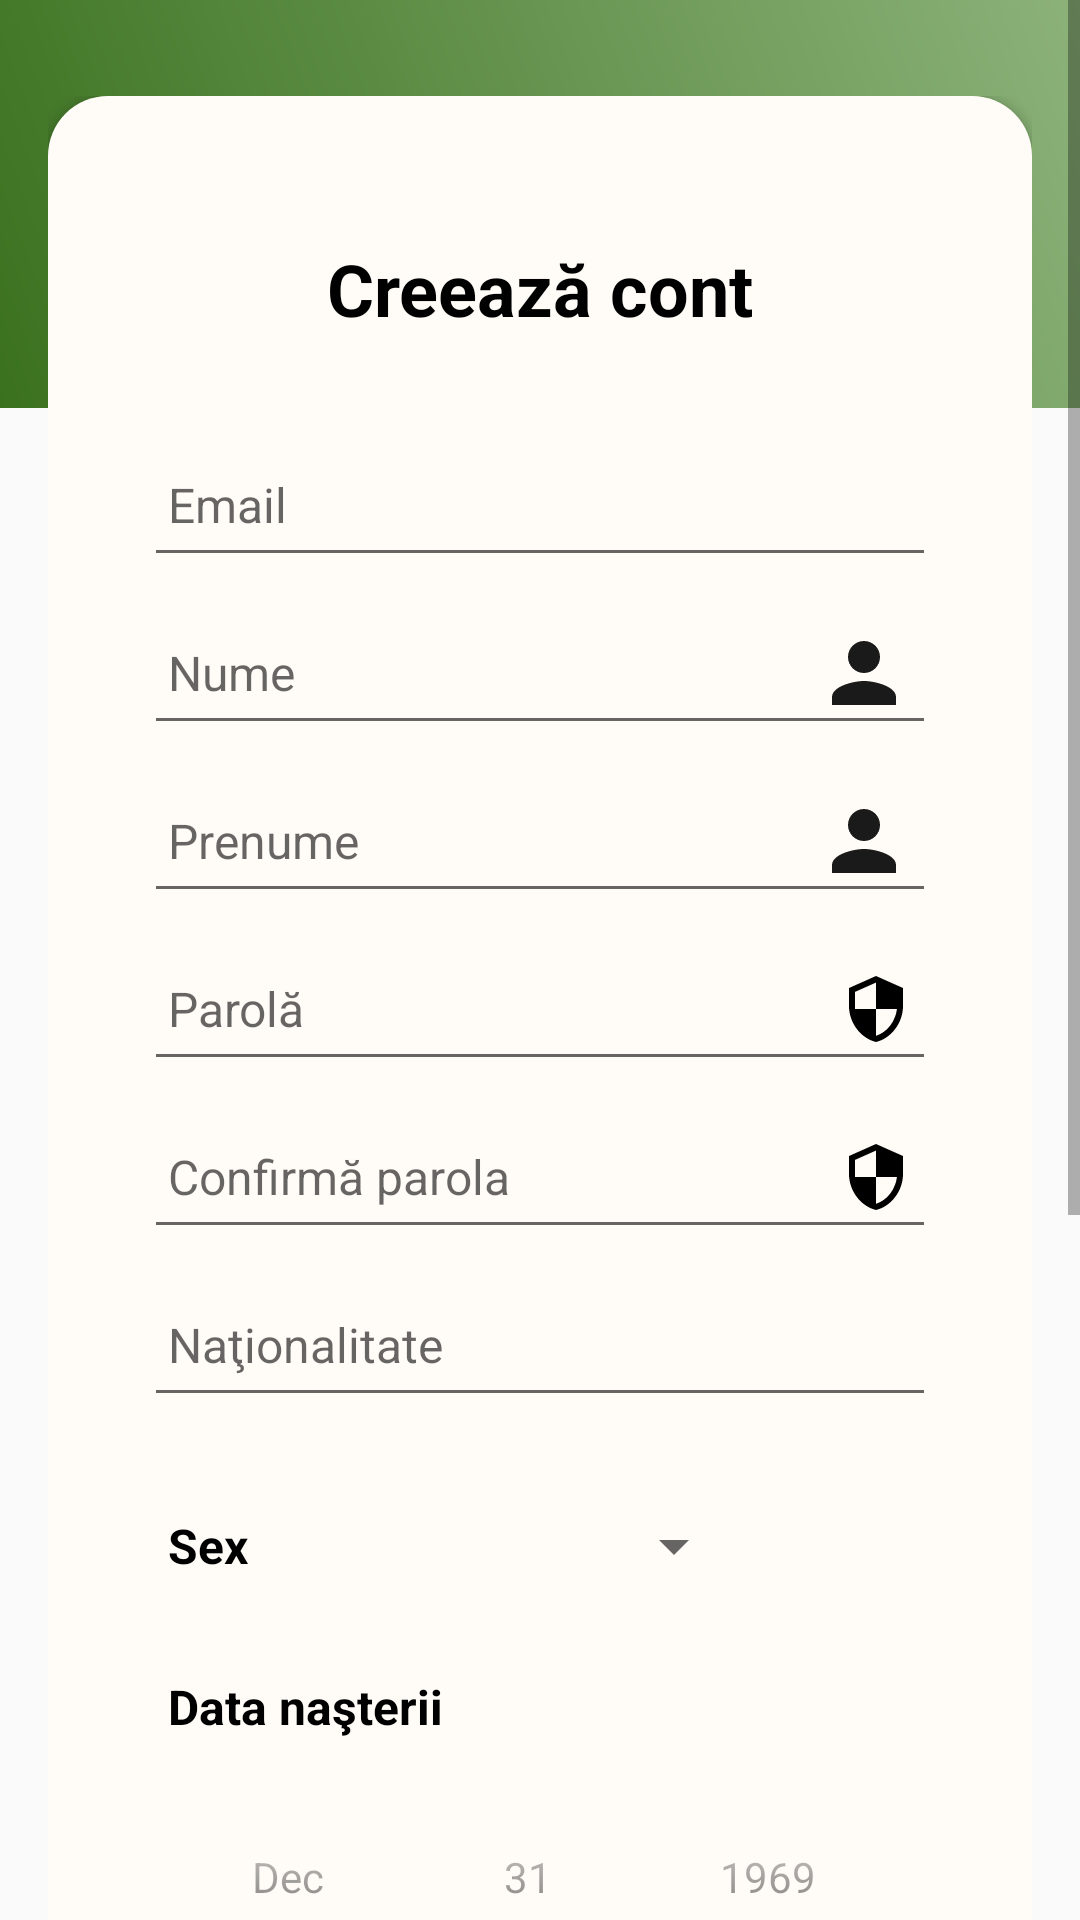

Layout XML and referenced resources for this Android screen:
<!-- AndroidManifest.xml: application theme Theme.HiTrip -->
<!-- res/layout/activity_signup.xml -->
<?xml version="1.0" encoding="utf-8"?>
<LinearLayout xmlns:android="http://schemas.android.com/apk/res/android"
    xmlns:app="http://schemas.android.com/apk/res-auto"
    xmlns:tools="http://schemas.android.com/tools"
    android:layout_width="match_parent"
    android:layout_height="match_parent"
    android:orientation="vertical">

    <ScrollView
        android:layout_width="match_parent"
        android:layout_height="match_parent">
        <RelativeLayout
            android:layout_width="match_parent"
            android:layout_height="wrap_content">

            <LinearLayout
                android:layout_width="match_parent"
                android:layout_height="136dp"
                android:background="@drawable/gradient_background"
                android:orientation="vertical"></LinearLayout>

            <LinearLayout
                android:layout_width="match_parent"
                android:layout_height="wrap_content"
                android:layout_marginStart="16dp"
                android:layout_marginTop="32dp"
                android:layout_marginEnd="16dp"
                android:orientation="vertical">

                <LinearLayout
                    android:layout_width="match_parent"
                    android:layout_height="wrap_content"
                    android:layout_marginBottom="32dp"
                    android:background="@drawable/profile_layout_context_corners"
                    android:elevation="@dimen/cardview_default_radius"
                    android:orientation="vertical">

                    <TextView
                        android:id="@+id/textView"
                        android:layout_width="match_parent"
                        android:layout_height="wrap_content"
                        android:layout_marginTop="48dp"
                        android:layout_marginBottom="32dp"
                        android:fontFamily="sans-serif"
                        android:gravity="center_horizontal"
                        android:text="Creează cont"
                        android:textColor="@color/black"
                        android:textSize="24sp"
                        android:textStyle="bold" />


                    <LinearLayout
                        android:layout_width="match_parent"
                        android:layout_height="wrap_content"
                        android:layout_marginLeft="32dp"
                        android:layout_marginRight="32dp"
                        android:orientation="vertical">

                        <EditText
                            android:id="@+id/editTextEmail"
                            android:layout_width="match_parent"
                            android:layout_height="wrap_content"
                            android:layout_marginBottom="8dp"
                            android:drawableEnd="@drawable/ic_email"
                            android:fontFamily="sans-serif"
                            android:hint="Email"
                            android:inputType="textEmailAddress"
                            android:minHeight="48dp"
                            android:padding="8dp"
                            android:textSize="16dp" />

                        <EditText
                            android:id="@+id/editTextLastName"
                            android:layout_width="match_parent"
                            android:layout_height="wrap_content"
                            android:layout_marginBottom="8dp"
                            android:drawableEnd="@drawable/ic_profile"
                            android:fontFamily="sans-serif"
                            android:hint="Nume"
                            android:inputType="textPersonName"
                            android:minHeight="48dp"
                            android:padding="8dp"
                            android:textSize="16dp" />

                        <EditText
                            android:id="@+id/editTextFirstName"
                            android:layout_width="match_parent"
                            android:layout_height="wrap_content"
                            android:layout_marginBottom="8dp"
                            android:drawableEnd="@drawable/ic_profile"
                            android:fontFamily="sans-serif"
                            android:hint="Prenume"
                            android:inputType="textPersonName"
                            android:minHeight="48dp"
                            android:padding="8dp"
                            android:textSize="16dp" />

                        <EditText
                            android:id="@+id/editTextPassword"
                            android:layout_width="match_parent"
                            android:layout_height="wrap_content"
                            android:layout_marginBottom="8dp"
                            android:fontFamily="sans-serif"
                            android:hint="Parolă"
                            android:drawableEnd="@drawable/ic_parola"
                            android:inputType="textPassword"
                            android:minHeight="48dp"
                            android:padding="8dp"
                            android:textSize="16dp" />


                        <EditText
                            android:id="@+id/editTextConfirmPassowrd"
                            android:layout_width="match_parent"
                            android:layout_height="wrap_content"
                            android:fontFamily="sans-serif"
                            android:hint="Confirmă parola"
                            android:inputType="textPassword"
                            android:drawableEnd="@drawable/ic_parola"
                            android:minHeight="48dp"
                            android:padding="8dp"
                            android:textSize="16dp" />

                        <EditText
                            android:id="@+id/nationalitate_login"
                            android:layout_width="match_parent"
                            android:layout_height="wrap_content"
                            android:layout_marginTop="8dp"
                            android:layout_marginBottom="8dp"
                            android:drawableEnd="@drawable/ic_flag"
                            android:fontFamily="sans-serif"
                            android:hint="Naţionalitate"
                            android:minHeight="48dp"
                            android:padding="8dp"
                            android:textColor="@color/black"
                            android:textSize="16dp"></EditText>

                        <LinearLayout
                            android:layout_width="match_parent"
                            android:layout_height="wrap_content"
                            android:layout_marginTop="16dp"
                            android:layout_marginBottom="24dp"
                            android:orientation="horizontal"
                            android:padding="8dp">

                            <TextView
                                android:layout_width="wrap_content"
                                android:layout_height="wrap_content"
                                android:text="Sex"
                                android:textColor="@color/black"
                                android:textSize="16dp"
                                android:textStyle="bold"></TextView>

                            <Spinner
                                android:id="@+id/spinner_sex_login"
                                android:layout_width="150dp"
                                android:layout_height="match_parent"
                                android:layout_marginLeft="16dp"
                                android:tooltipText="Selecteza"
                                tools:ignore="RtlHardcoded"></Spinner>
                        </LinearLayout>


                        <TextView
                            android:id="@+id/textBirthDate"
                            android:layout_width="wrap_content"
                            android:layout_height="wrap_content"
                            android:layout_marginStart="8dp"
                            android:text="Data naşterii"
                            android:textColor="@color/black"
                            android:textSize="16sp"
                            android:textStyle="bold" />


                        <DatePicker
                            android:id="@+id/date_picker"
                            android:layout_width="wrap_content"
                            android:layout_height="wrap_content"
                            android:layout_gravity="center_horizontal"
                            android:layout_marginBottom="8dp"
                            android:calendarTextColor="#000000"
                            android:calendarViewShown="false"
                            android:datePickerMode="spinner"
                            android:onClick="showDatePickerDialog">

                        </DatePicker>

                        <TextView
                            android:id="@+id/textCondition"
                            android:layout_width="wrap_content"
                            android:layout_height="wrap_content"
                            android:layout_gravity="center"
                            android:layout_marginBottom="64dp"
                            android:fontFamily="sans-serif"
                            android:text="Trebuie să ai cel puţin 18 ani pentru a utiliza HiTrip"
                            android:textSize="14dp" />


                    </LinearLayout>

                    <LinearLayout
                        android:layout_width="match_parent"
                        android:layout_height="wrap_content"
                        android:orientation="vertical">

                        <Button
                            android:id="@+id/registrer_button"
                            android:layout_width="@dimen/dimension_button_login_register"
                            android:layout_height="wrap_content"
                            android:layout_gravity="center"
                            android:layout_marginBottom="32dp"
                            android:background="@drawable/button_standard"
                            android:text="Înregistrează-te" />
                        
                    </LinearLayout>
                </LinearLayout>
            </LinearLayout>
        </RelativeLayout>
    </ScrollView>

</LinearLayout>
<!-- resources referenced by this layout -->
<resources>
  <color name="black">#FF000000</color>
  <dimen name="dimension_button_login_register">200dp</dimen>
  <!-- drawable button_standard (drawable) -->
  <?xml version="1.0" encoding="utf-8"?>
  <selector xmlns:android="http://schemas.android.com/apk/res/android">
  
      <item>
          <shape xmlns:android="http://schemas.android.com/apk/res/android" android:shape="rectangle">
              <solid android:color="@color/olivine" />
              <corners android:radius="20dp" />
              <gradient
                  android:angle="45"
                  android:startColor="@color/purple_700"
                  android:endColor="@color/olivine"
                  ></gradient>
          </shape>
      </item>
  
  </selector>
  <!-- drawable gradient_background (drawable) -->
  <?xml version="1.0" encoding="utf-8"?>
  <shape xmlns:android="http://schemas.android.com/apk/res/android">
      <gradient
          android:angle="45"
          android:startColor="@color/dell"
          android:endColor="@color/olivine"
          ></gradient>
  </shape>
  <!-- drawable ic_parola (drawable) -->
  <?xml version="1.0" encoding="utf-8"?>
  <vector xmlns:android="http://schemas.android.com/apk/res/android"
      android:width="24dp"
      android:height="24dp"
      android:viewportWidth="24.0"
      android:viewportHeight="24.0">
      <path
          android:fillColor="#FF000000"
          android:pathData="M12,1L3,5v6c0,5.55 3.84,10.74 9,12 5.16,-1.26 9,-6.45 9,-12L21,5l-9,-4zM12,11.99h7c-0.53,4.12 -3.28,7.79 -7,8.94L12,12L5,12L5,6.3l7,-3.11v8.8z"/>
  </vector>
  <!-- drawable ic_profile (drawable) -->
  <vector android:alpha="0.9" android:height="32dp" android:tint="@color/black"
      android:viewportHeight="24" android:viewportWidth="24"
      android:width="32dp" xmlns:android="http://schemas.android.com/apk/res/android">
      <path android:fillColor="@android:color/white" android:pathData="M12,12c2.21,0 4,-1.79 4,-4s-1.79,-4 -4,-4 -4,1.79 -4,4 1.79,4 4,4zM12,14c-2.67,0 -8,1.34 -8,4v2h16v-2c0,-2.66 -5.33,-4 -8,-4z"/>
  </vector>
  <!-- drawable profile_layout_context_corners (drawable) -->
  <?xml version="1.0" encoding="UTF-8"?>
  <shape xmlns:android="http://schemas.android.com/apk/res/android">
      <solid android:color="@color/babyPowder"/>
      <corners android:radius="20dp"/>
      <padding android:left="0dp" android:top="0dp" android:right="0dp" android:bottom="0dp" />
  </shape>
  <style name="Theme.HiTrip" parent="Theme.AppCompat.Light.NoActionBar">
          
          <item name="colorPrimary">#74bd00</item>
          <item name="colorPrimaryVariant">#60a80a</item>
          <item name="colorOnPrimary">@color/white</item>
          
          <item name="colorSecondary">#4c9314</item>
          <item name="colorSecondaryVariant">#397e1e</item>
          <item name="colorOnSecondary">@color/black</item>
          
          <item name="android:statusBarColor" tools:targetApi="l">?attr/colorPrimaryVariant</item>
          
      </style>
  <color name="olivine">#8CB27A</color>
  <color name="purple_700">#4c9314</color>
  <color name="dell">#3A711E</color>
  <color name="babyPowder">#fffcf7</color>
  <color name="white">#FFFFFFFF</color>
</resources>
